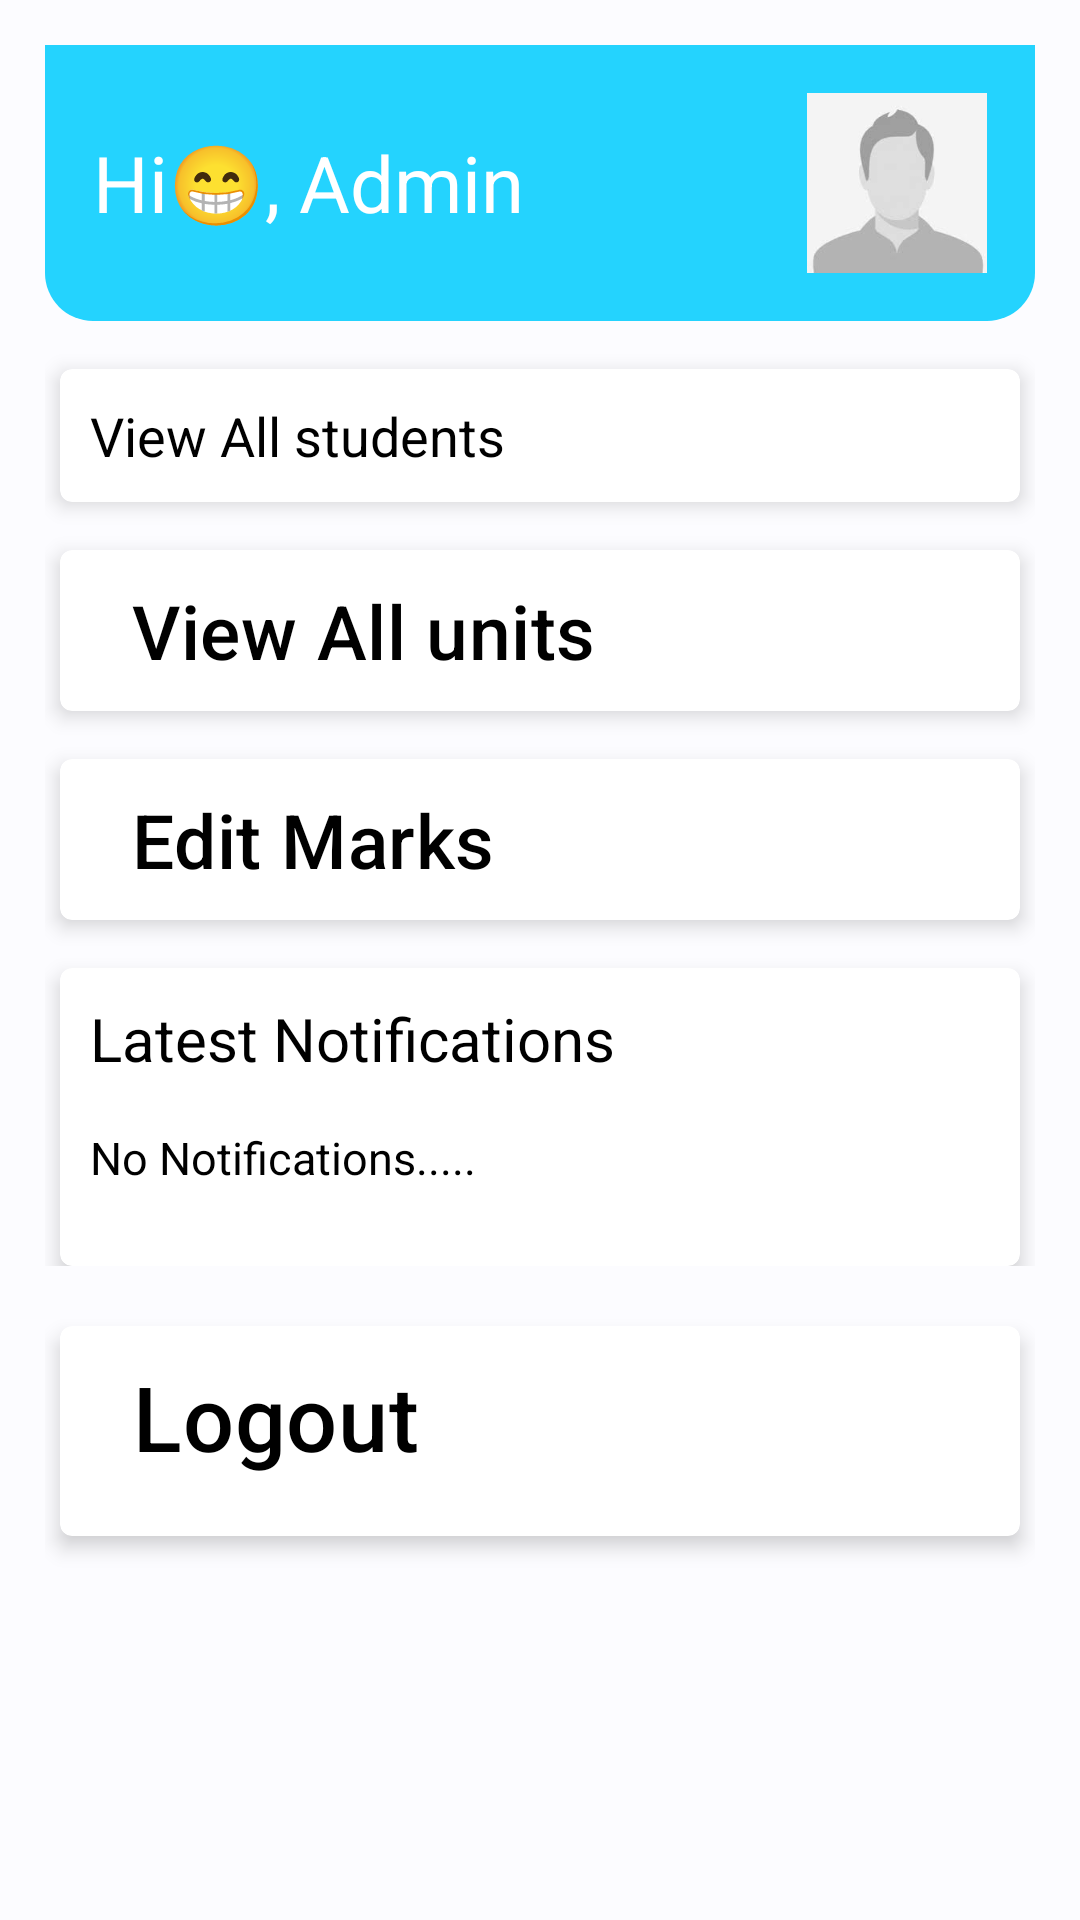

Android layout source for this screen:
<!-- AndroidManifest.xml: application theme Base.Theme.Examify -->
<!-- res/layout/fragment_admin_home.xml -->
<?xml version="1.0" encoding="utf-8"?>
<ScrollView xmlns:android="http://schemas.android.com/apk/res/android"
    xmlns:app="http://schemas.android.com/apk/res-auto"
    xmlns:tools="http://schemas.android.com/tools"
    android:layout_width="match_parent"
    android:layout_height="match_parent"
    android:fillViewport="true"
    tools:context=".home.admin.homeBar.adminHome">
  <FrameLayout
    android:id="@+id/fragment_admin_home"
    android:layout_width="match_parent"
    android:layout_height="match_parent"
   >
  <LinearLayout
      android:layout_width="match_parent"
      android:layout_height="match_parent"
      android:orientation="vertical"
      android:layout_marginTop="15dp"
      android:layout_marginRight="15dp"
      android:layout_marginLeft="15dp"
      tools:ignore="ExtraText">

    
    <LinearLayout
        android:id="@+id/greetingRow"
        android:layout_width="match_parent"
        android:layout_height="wrap_content"
        android:orientation="horizontal"
        android:gravity="center_vertical"
        app:layout_constraintTop_toTopOf="parent"
        app:layout_constraintStart_toStartOf="parent"
        app:layout_constraintEnd_toEndOf="parent"
        android:background="@drawable/rounded_bottom_edges"
        android:padding="16dp"
        >

      
      <TextView
          android:id="@+id/greetingTextView"
          android:layout_width="0dp"
          android:layout_height="wrap_content"
          android:layout_weight="1"
          android:text="Hi😁, Admin"
          android:textSize="26sp"
          android:textColor="?attr/colorOnPrimary"
          />

      
      <ImageView
          android:id="@+id/profileImageView"
          android:layout_width="60dp"
          android:layout_height="60dp"
          android:layout_marginStart="16dp"
          android:src="@drawable/student"/>
    </LinearLayout>
    t>

    
    <LinearLayout
        android:layout_width="match_parent"
        android:orientation="vertical"
        android:layout_height="wrap_content"
        >

      <androidx.cardview.widget.CardView
          android:layout_marginEnd="5dp"
          android:layout_marginStart="5dp"
          android:id="@+id/studentUnitsInfoCardView"
          android:layout_width="match_parent"
          app:cardElevation="4dp"
          app:cardCornerRadius="4dp"
          app:cardBackgroundColor="@color/white"
          android:layout_height="wrap_content"
          android:layout_marginTop="16dp">

        <LinearLayout
            android:layout_width="match_parent"
            android:layout_height="wrap_content"
            android:orientation="vertical"
            android:padding="10dp">

          
          <TextView
              android:gravity="start"
              android:layout_width="match_parent"
              android:textColor="@android:color/black"
              android:layout_height="wrap_content"
              android:text="View All students"
              android:textSize="18sp" />

        </LinearLayout>
      </androidx.cardview.widget.CardView>
      <androidx.cardview.widget.CardView
          app:cardElevation="4dp"
          app:cardCornerRadius="4dp"
          app:cardBackgroundColor="@color/white"
          android:layout_marginEnd="5dp"
          android:layout_marginStart="5dp"
          android:id="@+id/unitsButtonCardView"
          android:layout_width="match_parent"
          android:layout_height="wrap_content"
          android:layout_marginTop="16dp">
      <com.google.android.material.button.MaterialButton
          android:layout_width="match_parent"
          android:text="View All units"
          android:id="@+id/all_units_button"
          android:textSize="25sp"
          android:gravity="start"
          android:textColor="@color/black"
          app:backgroundTint="@color/white"
          android:layout_height="wrap_content"/>
      </androidx.cardview.widget.CardView>
      
      <androidx.cardview.widget.CardView
          app:cardElevation="4dp"
          app:cardCornerRadius="4dp"
          app:cardBackgroundColor="@color/white"
          android:layout_marginEnd="5dp"
          android:layout_marginStart="5dp"
          android:id="@+id/edit_marks_card"
          android:layout_width="match_parent"
          android:layout_height="wrap_content"
          android:layout_marginTop="16dp">
        <com.google.android.material.button.MaterialButton
            android:layout_width="match_parent"
            android:text="Edit Marks"
            android:id="@+id/edit_marks_button"
            android:textSize="25sp"
            android:gravity="start"
            android:textColor="@color/black"
            app:backgroundTint="@color/white"
            android:layout_height="wrap_content"/>
      </androidx.cardview.widget.CardView>
      
      <androidx.cardview.widget.CardView
          app:cardElevation="4dp"
          app:cardCornerRadius="4dp"
          app:cardBackgroundColor="@color/white"
          android:layout_marginEnd="5dp"
          android:layout_marginStart="5dp"
          android:id="@+id/notificationsCardView"
          android:layout_width="match_parent"
          android:layout_height="wrap_content"
          android:layout_marginTop="16dp">

        <LinearLayout
            android:layout_width="match_parent"
            android:layout_height="wrap_content"
            android:orientation="vertical"
            android:padding="10dp">

          

          
          <TextView
              android:layout_width="match_parent"
              android:layout_height="wrap_content"
              android:text="Latest Notifications"
              android:textSize="20sp"
              android:gravity="start"
              android:textColor="@android:color/black"
              android:layout_marginBottom="16dp" />
          <TextView
              android:layout_width="match_parent"
              android:layout_height="wrap_content"
              android:text="No Notifications....."
              android:textSize="15sp"
              android:gravity="start"
              android:textColor="@android:color/black"
              android:layout_marginBottom="16dp" />
        </LinearLayout>
      </androidx.cardview.widget.CardView>
    </LinearLayout>
    <androidx.cardview.widget.CardView
        app:cardElevation="4dp"
        app:cardCornerRadius="4dp"
        app:cardBackgroundColor="@color/white"
        android:layout_marginEnd="5dp"
        android:layout_marginStart="5dp"
        android:id="@+id/LogOutButtonCardView"
        android:layout_width="match_parent"
        android:layout_height="70dp"
        android:layout_marginTop="20dp"
        >
    <com.google.android.material.button.MaterialButton
        android:id="@+id/log_out_button"
        android:layout_width="wrap_content"
        android:layout_height="wrap_content"
        android:text="Logout"
        android:textSize="30sp"
        android:textColor="@color/black"
        app:icon="@drawable/ic_logout"
        app:iconGravity="start"
        app:iconSize="30dp"
        app:iconTint="@color/black"
        app:backgroundTint="@color/white"
    />
    </androidx.cardview.widget.CardView>

  </LinearLayout>
</FrameLayout>
  </ScrollView>
<!-- resources referenced by this layout -->
<resources>
  <color name="black">#000000</color>
  <color name="white">#FFFFFF</color>
  <!-- drawable rounded_bottom_edges (drawable) -->
  <?xml version="1.0" encoding="utf-8"?>
  <layer-list xmlns:android="http://schemas.android.com/apk/res/android">
      <item>
          <shape android:shape="rectangle">
              <corners android:topLeftRadius="0dp"
                  android:topRightRadius="0dp"
                  android:bottomLeftRadius="16dp"
              android:bottomRightRadius="16dp"
              />
              <solid android:color="?android:attr/colorPrimary" /> 
          </shape>
      </item>
  </layer-list>
  <color name="colorPrimary">#FF24D3FE</color>
  <color name="md_theme_light_onPrimary">#FFFFFF</color>
  <color name="md_theme_light_primaryContainer">#CCE5FF</color>
  <color name="md_theme_light_onPrimaryContainer">#001D31</color>
  <color name="md_theme_light_secondary">#51606F</color>
  <color name="md_theme_light_onSecondary">#FFFFFF</color>
  <color name="md_theme_light_secondaryContainer">#D4E4F6</color>
  <color name="md_theme_light_onSecondaryContainer">#0D1D2A</color>
  <color name="md_theme_light_tertiary">#67587A</color>
  <color name="md_theme_light_onTertiary">#FFFFFF</color>
  <color name="md_theme_light_tertiaryContainer">#EDDCFF</color>
  <color name="md_theme_light_onTertiaryContainer">#221534</color>
  <color name="md_theme_light_error">#BA1A1A</color>
  <color name="md_theme_light_errorContainer">#FFDAD6</color>
  <color name="md_theme_light_onError">#FFFFFF</color>
  <color name="md_theme_light_onErrorContainer">#410002</color>
  <color name="md_theme_light_background">#FCFCFF</color>
  <color name="md_theme_light_onBackground">#1A1C1E</color>
  <color name="md_theme_light_surface">#FCFCFF</color>
  <color name="md_theme_light_onSurface">#1A1C1E</color>
  <color name="md_theme_light_surfaceVariant">#DEE3EB</color>
  <color name="md_theme_light_onSurfaceVariant">#42474E</color>
  <color name="md_theme_light_outline">#72787E</color>
  <color name="md_theme_light_inverseOnSurface">#F0F0F4</color>
  <color name="md_theme_light_inverseSurface">#2F3133</color>
  <color name="md_theme_light_inversePrimary">#92CCFF</color>
</resources>
